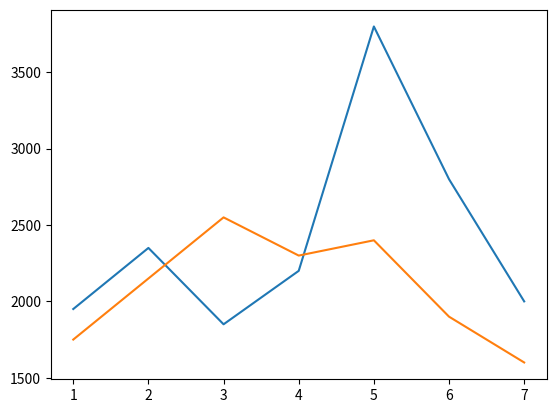

The script that saved this image:
import matplotlib.pyplot as plt
me=[1950, 2350, 1850, 2200, 3800, 2800, 2000]
you=[1750, 2150, 2550, 2300, 2400, 1900, 1600]
x=[1,2,3,4,5,6,7]
plt.plot(x, me)
plt.plot(x, you)
plt.show()
